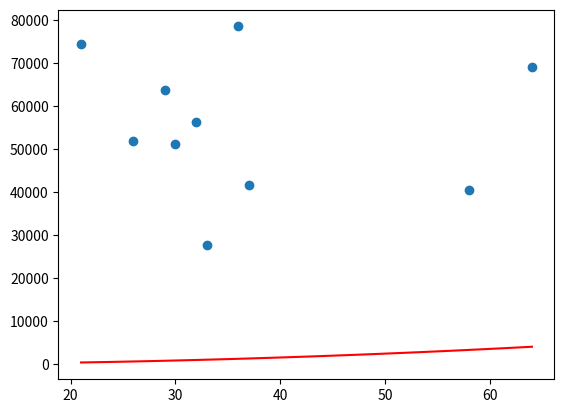

This chart was generated by the following Python code:
# This program creates a list called "Ages" containing 10 random numbers between 21 and 65 and a list of
# salaries between 20000 and 80000. The arrays are plotted into a scatter plot. An additional line is
#plotted for function y = x**2 in a different colour. 
# Author: Stefanie Steffens

import numpy as np
import matplotlib.pyplot as plt

minSalary = 20000
maxSalary = 80000

minAge = 21
maxAge = 65

numberOfEntires = 10

np.random.seed(1)
ages = np.random.randint(minAge, maxAge, numberOfEntires)
salaries = np.random.randint(minSalary, maxSalary, numberOfEntires)

plt.scatter(ages, salaries)

xpoints = np.array(range(21,65))
ypoints = xpoints * xpoints

plt.plot(xpoints, ypoints, color = "red")

plt.show()